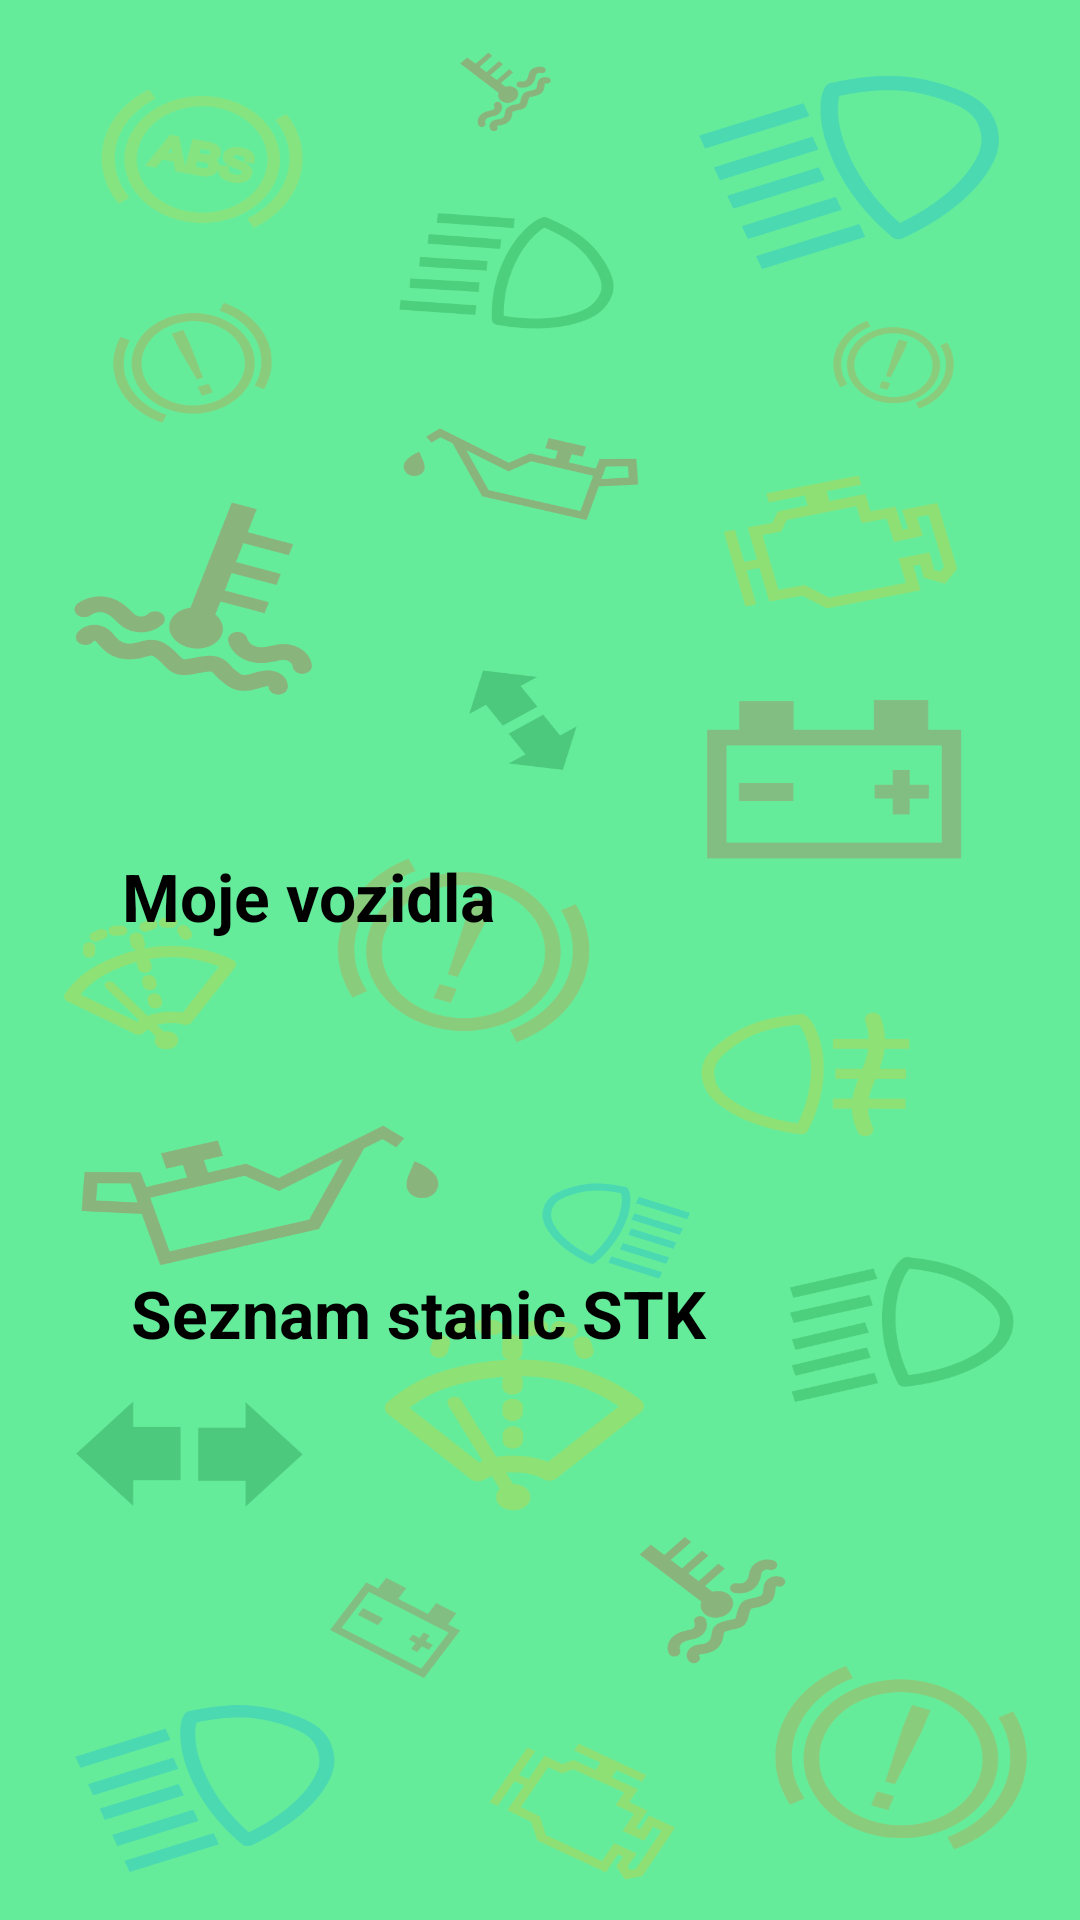

The Android layout XML behind this screen, and the referenced resources:
<!-- AndroidManifest.xml: activity theme Theme.App.SplashScreen -->
<!-- res/layout/activity_main.xml -->
<?xml version="1.0" encoding="utf-8"?>
<androidx.constraintlayout.widget.ConstraintLayout xmlns:android="http://schemas.android.com/apk/res/android"
    xmlns:app="http://schemas.android.com/apk/res-auto"
    xmlns:tools="http://schemas.android.com/tools"
    android:layout_width="match_parent"
    android:layout_height="match_parent"
    android:background="@drawable/background"
    tools:context=".MainActivity">

    <Button
        android:id="@+id/btnVozidla"
        android:layout_width="279dp"
        android:layout_height="55dp"
        android:layout_marginTop="284dp"
        android:backgroundTint="@color/emise"
        android:insetBottom="4dp"
        android:text="Moje vozidla"
        android:textSize="22dp"
        android:textStyle="bold"
        app:iconTint="#4CAF50"
        app:layout_constraintEnd_toEndOf="parent"
        app:layout_constraintStart_toStartOf="parent"
        app:layout_constraintTop_toTopOf="parent" />

    <Button
        android:id="@+id/btnSeznamStk"
        android:layout_width="272dp"
        android:layout_height="59dp"
        android:layout_marginTop="84dp"
        android:backgroundTint="@color/stk"
        android:text="Seznam stanic STK"
        android:textSize="22dp"
        android:textStyle="bold"
        app:layout_constraintEnd_toEndOf="parent"
        app:layout_constraintHorizontal_bias="0.496"
        app:layout_constraintStart_toStartOf="parent"
        app:layout_constraintTop_toBottomOf="@+id/btnVozidla" />

</androidx.constraintlayout.widget.ConstraintLayout>
<!-- resources referenced by this layout -->
<resources>
  <color name="emise">#019A4C</color>
  <color name="stk">#eb1c24</color>
  <!-- drawable background: png bitmap (drawable, 288061 bytes) -->
  <style name="Theme.App.SplashScreen" parent="Theme.SplashScreen">
          <item name="android:windowBackground">@color/background</item>
          <item name="windowSplashScreenAnimatedIcon">@drawable/stk_logo</item>
          <item name="postSplashScreenTheme">@style/Base.Theme.MyApp_zkouska</item>
      </style>
  <color name="background">#65EB9A</color>
  <!-- drawable stk_logo: png bitmap (drawable, 96500 bytes) -->
  <style name="Base.Theme.MyApp_zkouska" parent="Theme.Material3.DayNight.NoActionBar">
          <item name="android:navigationBarColor">@android:color/black</item>
          <item name="android:statusBarColor">@android:color/black</item>
          
          
      </style>
</resources>
